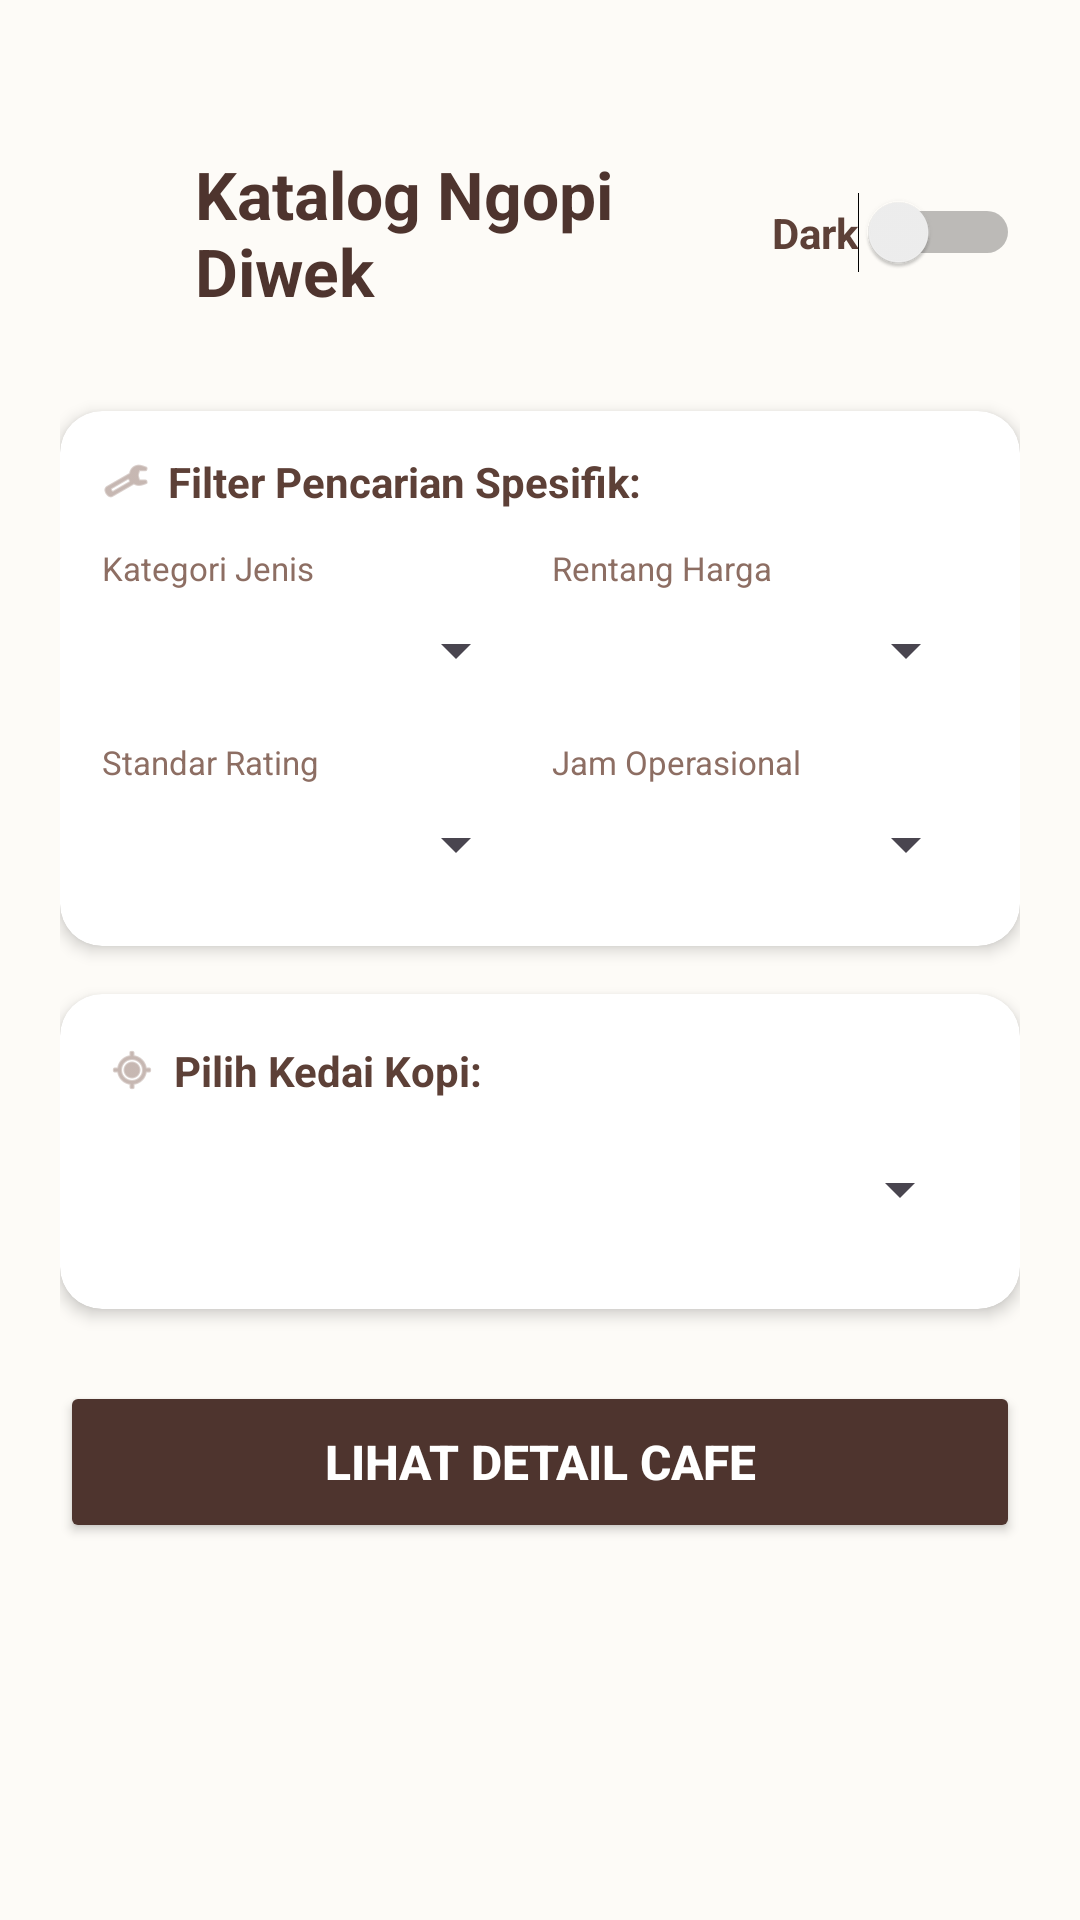

Layout XML and referenced resources for this Android screen:
<!-- AndroidManifest.xml: application theme Theme.NgopiDiwekLokal -->
<!-- res/layout/activity_main.xml -->
<?xml version="1.0" encoding="utf-8"?>
<LinearLayout xmlns:android="http://schemas.android.com/apk/res/android"
    xmlns:tools="http://schemas.android.com/tools"
    xmlns:app="http://schemas.android.com/apk/res-auto"
    android:id="@+id/mainLayout"
    android:layout_width="match_parent"
    android:layout_height="match_parent"
    android:orientation="vertical"
    android:paddingLeft="20dp"
    android:paddingRight="20dp"
    android:paddingBottom="20dp"
    android:paddingTop="50dp"
    android:background="#FDFBF7"
    tools:context=".MainActivity">

    <RelativeLayout
        android:layout_width="match_parent"
        android:layout_height="wrap_content"
        android:layout_marginBottom="32dp">

        <LinearLayout
            android:layout_width="wrap_content"
            android:layout_height="wrap_content"
            android:orientation="horizontal"
            android:gravity="center_vertical"
            android:layout_alignParentLeft="true"
            android:layout_toLeftOf="@id/switchMode"
            android:layout_marginRight="8dp">

            <ImageView
                android:id="@+id/imgLogoCoffee"
                android:layout_width="35dp"
                android:layout_height="35dp"
                android:layout_marginRight="10dp"
                android:src="@drawable/logo_kopi_diwek"
                android:scaleType="fitCenter"
                android:contentDescription="Logo Kopi Diwek" />

            <TextView
                android:id="@+id/txtTitleHome"
                android:layout_width="wrap_content"
                android:layout_height="wrap_content"
                android:text="Katalog Ngopi Diwek"
                android:textSize="22sp"
                android:textStyle="bold"
                android:textColor="#4E342E"/>
        </LinearLayout>

        <Switch
            android:id="@+id/switchMode"
            android:layout_width="wrap_content"
            android:layout_height="wrap_content"
            android:text="Dark"
            android:textColor="#5D4037"
            android:textStyle="bold"
            android:layout_alignParentRight="true"
            android:layout_centerInParent="true"
            tools:ignore="UseSwitchCompatOrMaterialXml" />
    </RelativeLayout>

    <androidx.cardview.widget.CardView
        android:layout_width="match_parent"
        android:layout_height="wrap_content"
        app:cardCornerRadius="14dp"
        app:cardElevation="3dp"
        android:layout_marginBottom="16dp"
        app:cardBackgroundColor="#FFFFFF">

        <LinearLayout
            android:layout_width="match_parent"
            android:layout_height="wrap_content"
            android:orientation="vertical"
            android:padding="14dp">

            <LinearLayout
                android:layout_width="match_parent"
                android:layout_height="wrap_content"
                android:orientation="horizontal"
                android:gravity="center_vertical"
                android:layout_marginBottom="12dp">
                <ImageView
                    android:layout_width="16dp"
                    android:layout_height="16dp"
                    android:src="@android:drawable/ic_menu_manage"
                    app:tint="#A1887F"
                    android:layout_marginRight="6dp"
                    android:contentDescription="Icon Filter"/>
                <TextView
                    android:id="@+id/txtLabelFilter"
                    android:layout_width="wrap_content"
                    android:layout_height="wrap_content"
                    android:text="Filter Pencarian Spesifik:"
                    android:textStyle="bold"
                    android:textColor="#5D4037"
                    android:textSize="14sp"/>
            </LinearLayout>

            <LinearLayout
                android:layout_width="match_parent"
                android:layout_height="wrap_content"
                android:orientation="horizontal"
                android:weightSum="2"
                android:layout_marginBottom="10dp">

                <LinearLayout
                    android:layout_width="0dp"
                    android:layout_height="wrap_content"
                    android:layout_weight="1"
                    android:orientation="vertical"
                    android:layout_marginRight="4dp">
                    <TextView
                        android:layout_width="wrap_content"
                        android:layout_height="wrap_content"
                        android:text="Kategori Jenis"
                        android:textSize="11sp"
                        android:textColor="#8D6E63"/>
                    <Spinner
                        android:id="@+id/spinnerFasilitas"
                        android:layout_width="match_parent"
                        android:layout_height="40dp"
                        style="?android:attr/spinnerStyle" />
                </LinearLayout>

                <LinearLayout
                    android:layout_width="0dp"
                    android:layout_height="wrap_content"
                    android:layout_weight="1"
                    android:orientation="vertical"
                    android:layout_marginLeft="4dp">
                    <TextView
                        android:layout_width="wrap_content"
                        android:layout_height="wrap_content"
                        android:text="Rentang Harga"
                        android:textSize="11sp"
                        android:textColor="#8D6E63"/>
                    <Spinner
                        android:id="@+id/spinnerHarga"
                        android:layout_width="match_parent"
                        android:layout_height="40dp"
                        style="?android:attr/spinnerStyle" />
                </LinearLayout>
            </LinearLayout>

            <LinearLayout
                android:layout_width="match_parent"
                android:layout_height="wrap_content"
                android:orientation="horizontal"
                android:weightSum="2">

                <LinearLayout
                    android:layout_width="0dp"
                    android:layout_height="wrap_content"
                    android:layout_weight="1"
                    android:orientation="vertical"
                    android:layout_marginRight="4dp">
                    <TextView
                        android:layout_width="wrap_content"
                        android:layout_height="wrap_content"
                        android:text="Standar Rating"
                        android:textSize="11sp"
                        android:textColor="#8D6E63"/>
                    <Spinner
                        android:id="@+id/spinnerRating"
                        android:layout_width="match_parent"
                        android:layout_height="40dp"
                        style="?android:attr/spinnerStyle" />
                </LinearLayout>

                <LinearLayout
                    android:layout_width="0dp"
                    android:layout_height="wrap_content"
                    android:layout_weight="1"
                    android:orientation="vertical"
                    android:layout_marginLeft="4dp">
                    <TextView
                        android:layout_width="wrap_content"
                        android:layout_height="wrap_content"
                        android:text="Jam Operasional"
                        android:textSize="11sp"
                        android:textColor="#8D6E63"/>
                    <Spinner
                        android:id="@+id/spinnerJamBuka"
                        android:layout_width="match_parent"
                        android:layout_height="40dp"
                        style="?android:attr/spinnerStyle" />
                </LinearLayout>
            </LinearLayout>

        </LinearLayout>
    </androidx.cardview.widget.CardView>

    <androidx.cardview.widget.CardView
        android:layout_width="match_parent"
        android:layout_height="wrap_content"
        app:cardCornerRadius="14dp"
        app:cardElevation="3dp"
        android:layout_marginBottom="24dp"
        app:cardBackgroundColor="#FFFFFF">

        <LinearLayout
            android:layout_width="match_parent"
            android:layout_height="wrap_content"
            android:orientation="vertical"
            android:padding="16dp">

            <LinearLayout
                android:layout_width="match_parent"
                android:layout_height="wrap_content"
                android:orientation="horizontal"
                android:gravity="center_vertical"
                android:layout_marginBottom="6dp">
                <ImageView
                    android:layout_width="16dp"
                    android:layout_height="16dp"
                    android:src="@android:drawable/ic_menu_mylocation"
                    app:tint="#A1887F"
                    android:layout_marginRight="6dp"
                    android:contentDescription="Icon Location"/>
                <TextView
                    android:id="@+id/txtLabelPilih"
                    android:layout_width="wrap_content"
                    android:layout_height="wrap_content"
                    android:text="Pilih Kedai Kopi:"
                    android:textStyle="bold"
                    android:textColor="#5D4037"
                    android:textSize="14sp"/>
            </LinearLayout>

            <Spinner
                android:id="@+id/comboTempat"
                android:layout_width="match_parent"
                android:layout_height="48dp"
                style="?android:attr/spinnerStyle" />
        </LinearLayout>
    </androidx.cardview.widget.CardView>

    <Button
        android:id="@+id/btnPilih"
        android:layout_width="match_parent"
        android:layout_height="54dp"
        android:text="Lihat Detail Cafe"
        android:backgroundTint="#4E342E"
        android:textSize="16sp"
        android:textStyle="bold"
        android:textColor="@android:color/white"
        app:cornerRadius="27dp" />

</LinearLayout>
<!-- resources referenced by this layout -->
<resources>
  <style name="Theme.NgopiDiwekLokal" parent="Base.Theme.NgopiDiwekLokal" />
  <style name="Base.Theme.NgopiDiwekLokal" parent="Theme.Material3.DayNight.NoActionBar">
          
          
      </style>
</resources>
